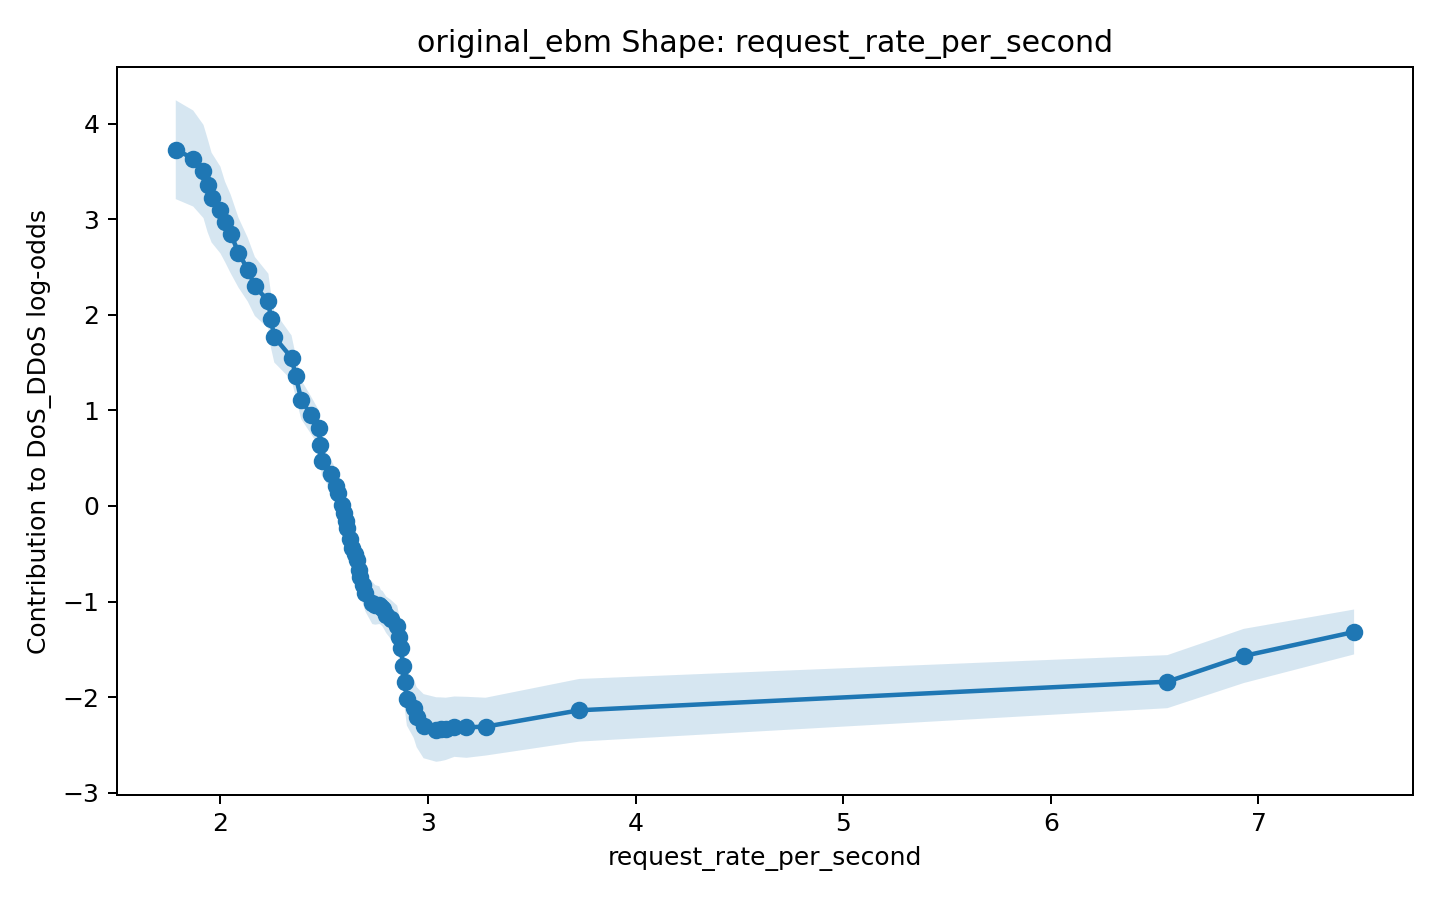

The table this chart was drawn from, first rows:
x, score, lower_bound, upper_bound
1.786, 3.727, 3.21, 4.244
1.87, 3.634, 3.132, 4.137
1.919, 3.499, 3.011, 3.986
1.939, 3.355, 2.866, 3.845
1.958, 3.226, 2.756, 3.695
2.001, 3.096, 2.642, 3.549
2.023, 2.973, 2.553, 3.394
2.05, 2.845, 2.434, 3.256
2.088, 2.65, 2.285, 3.016
2.132, 2.473, 2.139, 2.807
2.167, 2.296, 1.987, 2.605
2.232, 2.143, 1.857, 2.43
2.244, 1.955, 1.664, 2.245
2.26, 1.768, 1.501, 2.034
2.343, 1.551, 1.318, 1.784
2.364, 1.356, 1.139, 1.573
2.39, 1.114, 0.9091, 1.318
2.436, 0.9559, 0.7592, 1.153
2.475, 0.8149, 0.629, 1.001
2.482, 0.6374, 0.4551, 0.8198
2.489, 0.4716, 0.3193, 0.6239
2.532, 0.3293, 0.1708, 0.4878
2.558, 0.2098, 0.03828, 0.3813
2.567, 0.1404, -0.02659, 0.3074
2.585, 0.00717, -0.1483, 0.1627
2.596, -0.07409, -0.2254, 0.07719
2.604, -0.157, -0.3005, -0.01352
2.612, -0.2328, -0.3807, -0.08488
2.623, -0.3455, -0.4918, -0.1991
2.633, -0.4382, -0.5949, -0.2814
2.647, -0.5018, -0.6552, -0.3484
2.657, -0.57, -0.7219, -0.418
2.668, -0.6655, -0.8339, -0.4972
2.673, -0.7411, -0.9166, -0.5657
2.687, -0.8234, -1.017, -0.6295
2.7, -0.9105, -1.105, -0.7158
2.732, -1.014, -1.235, -0.793
2.747, -1.035, -1.242, -0.8279
2.766, -1.037, -1.235, -0.84
2.774, -1.061, -1.243, -0.8788
2.782, -1.076, -1.263, -0.8902
2.8, -1.139, -1.33, -0.9481
2.821, -1.183, -1.387, -0.979
2.853, -1.253, -1.463, -1.043
2.861, -1.367, -1.604, -1.131
2.869, -1.488, -1.742, -1.235
2.882, -1.679, -1.914, -1.444
2.888, -1.841, -2.111, -1.572
2.899, -2.015, -2.298, -1.732
2.932, -2.116, -2.426, -1.806
2.946, -2.209, -2.523, -1.895
2.979, -2.303, -2.639, -1.968
3.04, -2.338, -2.676, -2.001
3.061, -2.336, -2.669, -2.002
3.086, -2.331, -2.657, -2.005
3.128, -2.309, -2.624, -1.993
3.186, -2.315, -2.634, -1.996
3.278, -2.308, -2.611, -2.006
3.729, -2.137, -2.465, -1.809
6.561, -1.838, -2.115, -1.56
... 2 more rows
